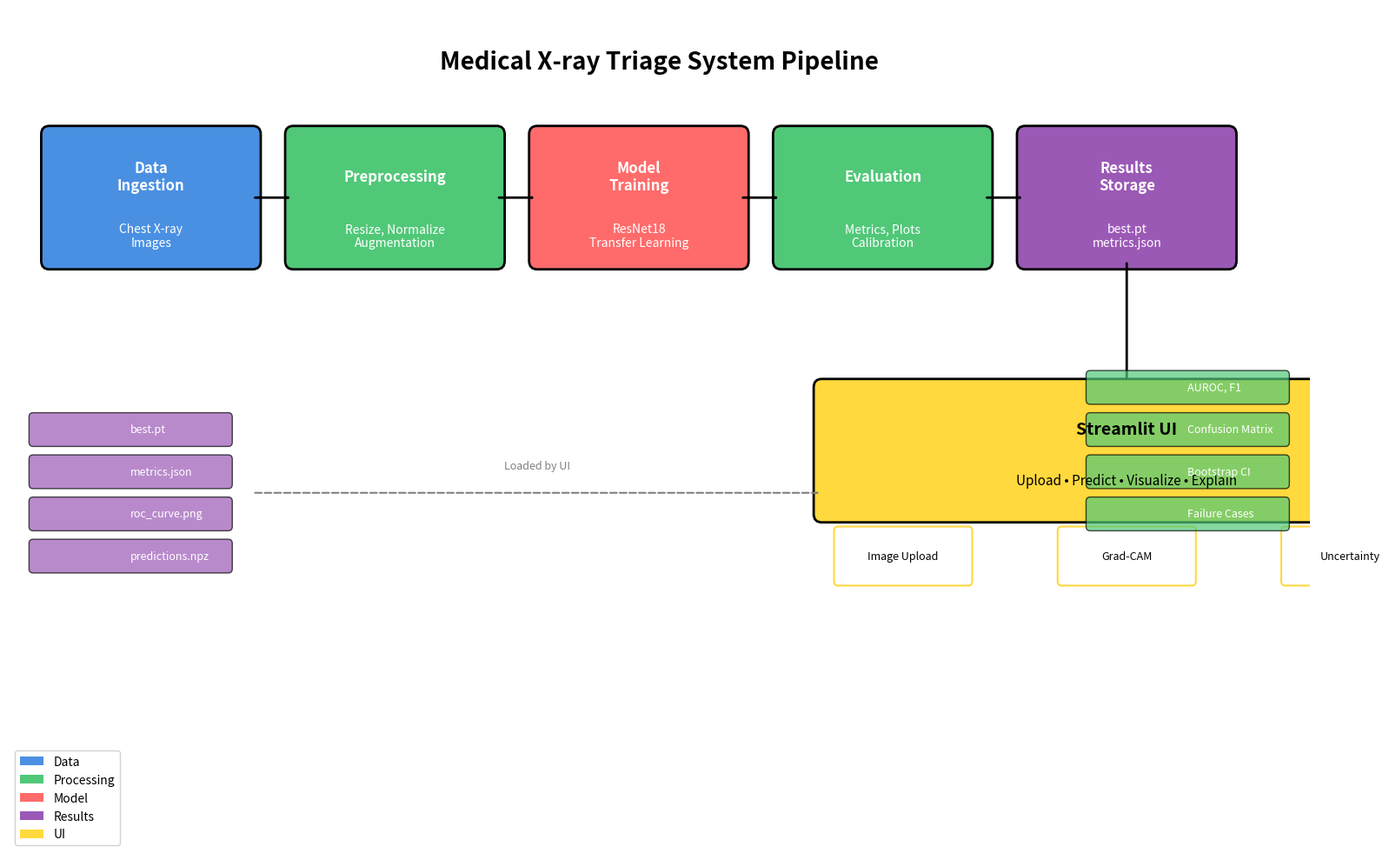

Source code (Python):
"""
Create a pipeline flow diagram showing how results flow into the UI.

This script generates a visual diagram showing the complete ML pipeline
from data ingestion to UI deployment.
"""

import matplotlib.pyplot as plt
import matplotlib.patches as mpatches
from matplotlib.patches import FancyBboxPatch, FancyArrowPatch
import numpy as np


def create_pipeline_diagram(save_path="docs/pipeline_flow.png"):
    """
    Create a pipeline flow diagram.
    
    Args:
        save_path: Path to save the diagram
    """
    fig, ax = plt.subplots(1, 1, figsize=(16, 10))
    ax.set_xlim(0, 16)
    ax.set_ylim(0, 10)
    ax.axis('off')
    
    # Define colors
    data_color = '#4A90E2'
    process_color = '#50C878'
    model_color = '#FF6B6B'
    ui_color = '#FFD93D'
    result_color = '#9B59B6'
    
    # Title
    ax.text(8, 9.5, 'Medical X-ray Triage System Pipeline', 
            ha='center', va='top', fontsize=20, fontweight='bold')
    
    # Stage 1: Data Ingestion
    data_box = FancyBboxPatch((0.5, 7), 2.5, 1.5, 
                              boxstyle="round,pad=0.1", 
                              facecolor=data_color, edgecolor='black', linewidth=2)
    ax.add_patch(data_box)
    ax.text(1.75, 8, 'Data\nIngestion', ha='center', va='center', 
            fontsize=12, fontweight='bold', color='white')
    ax.text(1.75, 7.3, 'Chest X-ray\nImages', ha='center', va='center', 
            fontsize=10, color='white')
    
    # Stage 2: Preprocessing
    preprocess_box = FancyBboxPatch((3.5, 7), 2.5, 1.5,
                                    boxstyle="round,pad=0.1",
                                    facecolor=process_color, edgecolor='black', linewidth=2)
    ax.add_patch(preprocess_box)
    ax.text(4.75, 8, 'Preprocessing', ha='center', va='center',
            fontsize=12, fontweight='bold', color='white')
    ax.text(4.75, 7.3, 'Resize, Normalize\nAugmentation', ha='center', va='center',
            fontsize=10, color='white')
    
    # Stage 3: Training
    train_box = FancyBboxPatch((6.5, 7), 2.5, 1.5,
                               boxstyle="round,pad=0.1",
                               facecolor=model_color, edgecolor='black', linewidth=2)
    ax.add_patch(train_box)
    ax.text(7.75, 8, 'Model\nTraining', ha='center', va='center',
            fontsize=12, fontweight='bold', color='white')
    ax.text(7.75, 7.3, 'ResNet18\nTransfer Learning', ha='center', va='center',
            fontsize=10, color='white')
    
    # Stage 4: Evaluation
    eval_box = FancyBboxPatch((9.5, 7), 2.5, 1.5,
                             boxstyle="round,pad=0.1",
                             facecolor=process_color, edgecolor='black', linewidth=2)
    ax.add_patch(eval_box)
    ax.text(10.75, 8, 'Evaluation', ha='center', va='center',
            fontsize=12, fontweight='bold', color='white')
    ax.text(10.75, 7.3, 'Metrics, Plots\nCalibration', ha='center', va='center',
            fontsize=10, color='white')
    
    # Stage 5: Results Storage
    results_box = FancyBboxPatch((12.5, 7), 2.5, 1.5,
                                boxstyle="round,pad=0.1",
                                facecolor=result_color, edgecolor='black', linewidth=2)
    ax.add_patch(results_box)
    ax.text(13.75, 8, 'Results\nStorage', ha='center', va='center',
            fontsize=12, fontweight='bold', color='white')
    ax.text(13.75, 7.3, 'best.pt\nmetrics.json', ha='center', va='center',
            fontsize=10, color='white')
    
    # Arrows between stages
    arrows = [
        ((3, 7.75), (3.5, 7.75)),  # Data -> Preprocess
        ((6, 7.75), (6.5, 7.75)),  # Preprocess -> Train
        ((9, 7.75), (9.5, 7.75)),  # Train -> Eval
        ((12, 7.75), (12.5, 7.75)), # Eval -> Results
    ]
    
    for (x1, y1), (x2, y2) in arrows:
        arrow = FancyArrowPatch((x1, y1), (x2, y2),
                               arrowstyle='->', lw=2, color='black')
        ax.add_patch(arrow)
    
    # Results to UI (downward flow)
    results_to_ui_arrow = FancyArrowPatch((13.75, 7), (13.75, 5.5),
                                         arrowstyle='->', lw=2, color='black')
    ax.add_patch(results_to_ui_arrow)
    
    # UI Box
    ui_box = FancyBboxPatch((10, 4), 7.5, 1.5,
                            boxstyle="round,pad=0.1",
                            facecolor=ui_color, edgecolor='black', linewidth=2)
    ax.add_patch(ui_box)
    ax.text(13.75, 5, 'Streamlit UI', ha='center', va='center',
            fontsize=14, fontweight='bold', color='black')
    ax.text(13.75, 4.4, 'Upload • Predict • Visualize • Explain', ha='center', va='center',
            fontsize=11, color='black')
    
    # UI Components
    ui_components = [
        ('Image Upload', 11, 3.2),
        ('Grad-CAM', 13.75, 3.2),
        ('Uncertainty', 16.5, 3.2),
    ]
    
    for comp_name, x, y in ui_components:
        comp_box = FancyBboxPatch((x-0.8, y), 1.6, 0.6,
                                 boxstyle="round,pad=0.05",
                                 facecolor='white', edgecolor=ui_color, linewidth=1.5)
        ax.add_patch(comp_box)
        ax.text(x, y+0.3, comp_name, ha='center', va='center',
                fontsize=9, color='black')
    
    # Results details (left side)
    results_details = [
        ('best.pt', 0.5, 5),
        ('metrics.json', 0.5, 4.5),
        ('roc_curve.png', 0.5, 4),
        ('predictions.npz', 0.5, 3.5),
    ]
    
    for detail, x, y in results_details:
        detail_box = FancyBboxPatch((x-0.2, y-0.15), 2.4, 0.3,
                                   boxstyle="round,pad=0.05",
                                   facecolor=result_color, edgecolor='black', linewidth=1,
                                   alpha=0.7)
        ax.add_patch(detail_box)
        ax.text(x+1, y, detail, ha='left', va='center',
                fontsize=9, color='white')
    
    # Arrow from results details to UI
    detail_arrow = FancyArrowPatch((3, 4.25), (10, 4.25),
                                   arrowstyle='->', lw=1.5, color='gray', linestyle='--')
    ax.add_patch(detail_arrow)
    ax.text(6.5, 4.5, 'Loaded by UI', ha='center', va='bottom',
            fontsize=9, color='gray', style='italic')
    
    # Evaluation outputs (right side)
    eval_outputs = [
        ('AUROC, F1', 13.5, 5.5),
        ('Confusion Matrix', 13.5, 5),
        ('Bootstrap CI', 13.5, 4.5),
        ('Failure Cases', 13.5, 4),
    ]
    
    for output, x, y in eval_outputs:
        output_box = FancyBboxPatch((x-0.2, y-0.15), 2.4, 0.3,
                                    boxstyle="round,pad=0.05",
                                    facecolor=process_color, edgecolor='black', linewidth=1,
                                    alpha=0.7)
        ax.add_patch(output_box)
        ax.text(x+1, y, output, ha='left', va='center',
                fontsize=9, color='white')
    
    # Legend
    legend_elements = [
        mpatches.Patch(facecolor=data_color, label='Data'),
        mpatches.Patch(facecolor=process_color, label='Processing'),
        mpatches.Patch(facecolor=model_color, label='Model'),
        mpatches.Patch(facecolor=result_color, label='Results'),
        mpatches.Patch(facecolor=ui_color, label='UI'),
    ]
    ax.legend(handles=legend_elements, loc='lower left', fontsize=10, framealpha=0.9)
    
    plt.tight_layout()
    plt.savefig(save_path, dpi=300, bbox_inches='tight')
    print(f"Pipeline flow diagram saved to: {save_path}")
    plt.close()


if __name__ == "__main__":
    import os
    os.makedirs("docs", exist_ok=True)
    create_pipeline_diagram()
